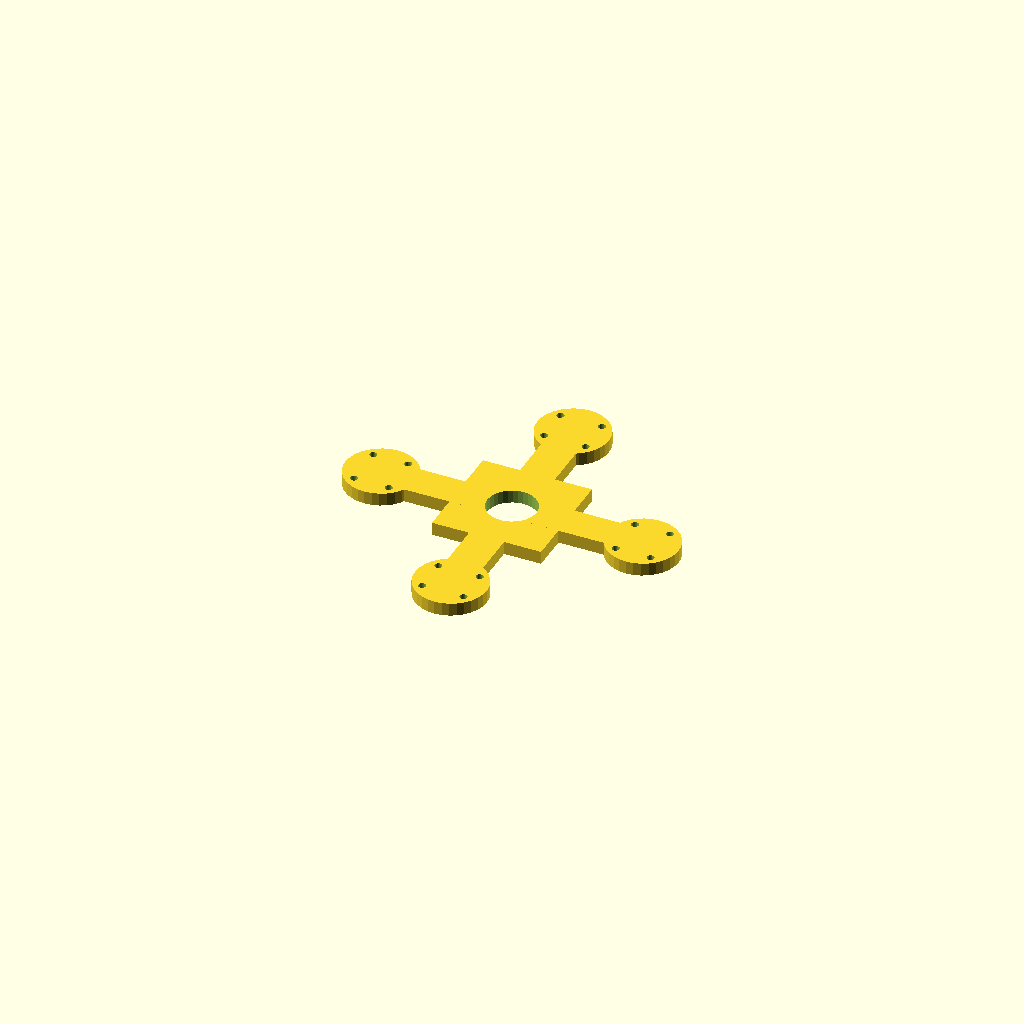
Cell 1: the model at its default parameters.
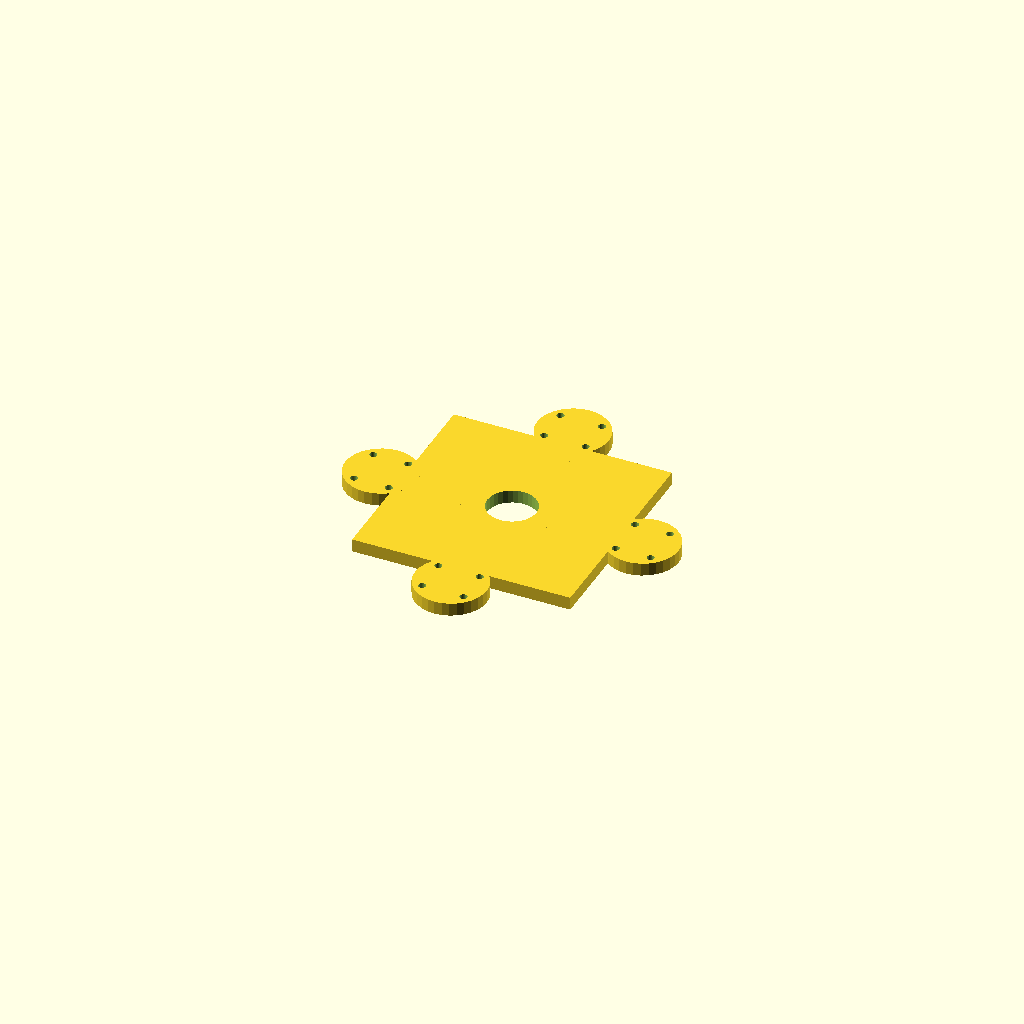
Cell 2: the same model with hub = 100.
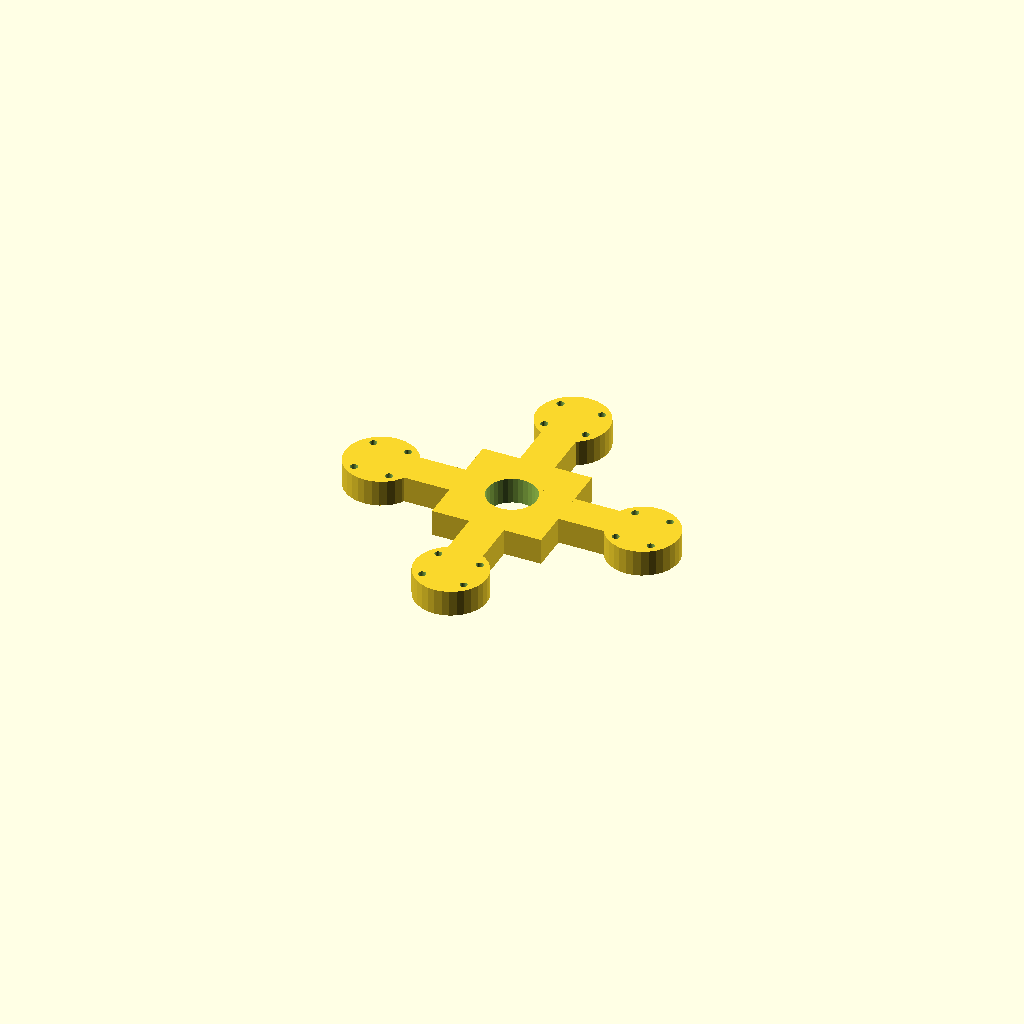
Cell 3: the same model with plate_t = 12.
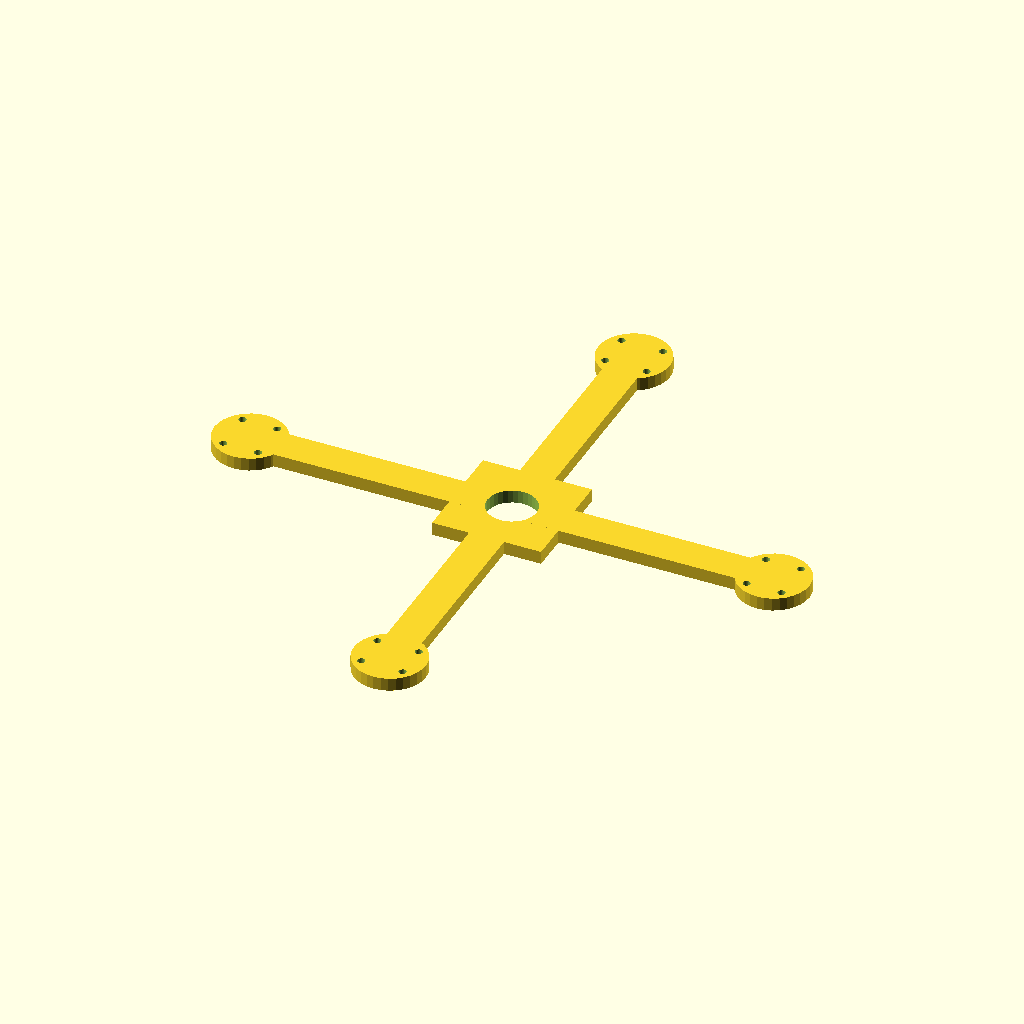
Cell 4 — arm_len set to 120, the other parameters unchanged.
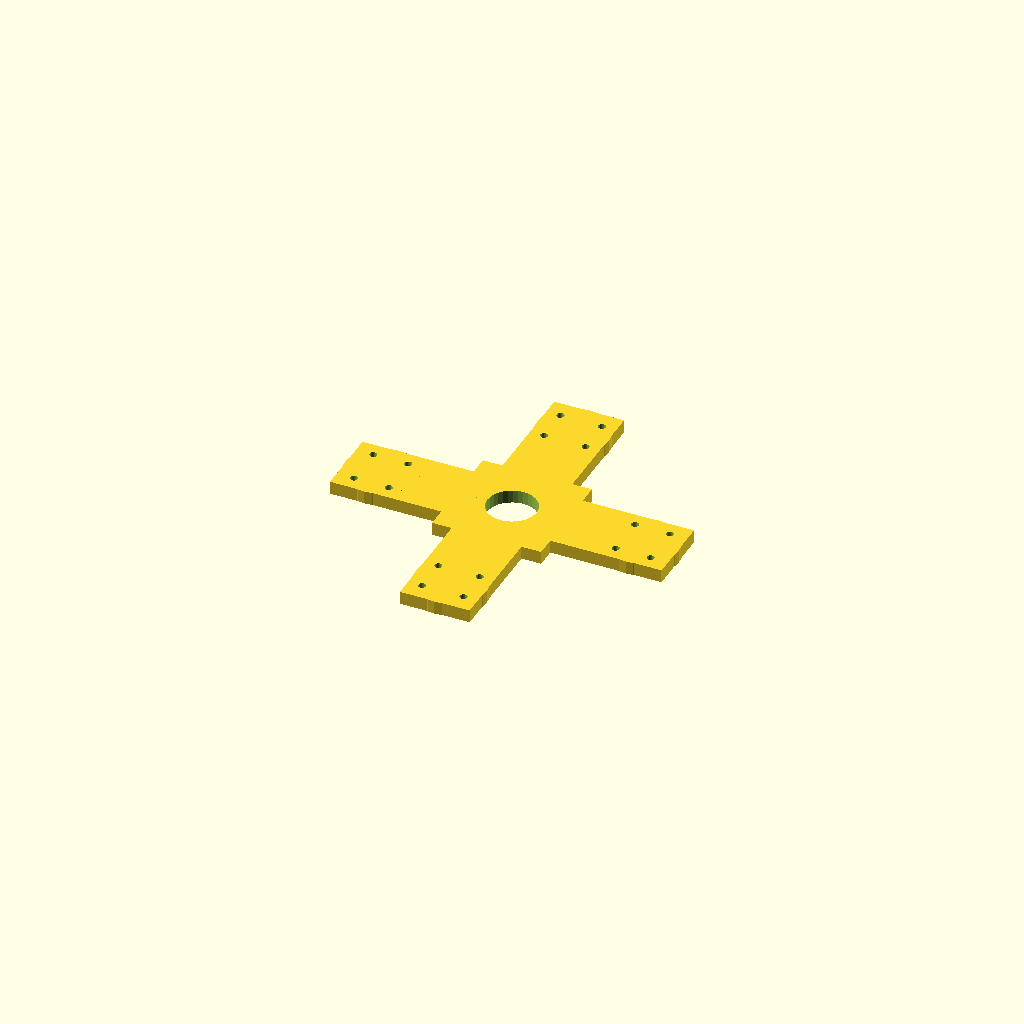
Cell 5: bar_w = 32 (everything else at default).
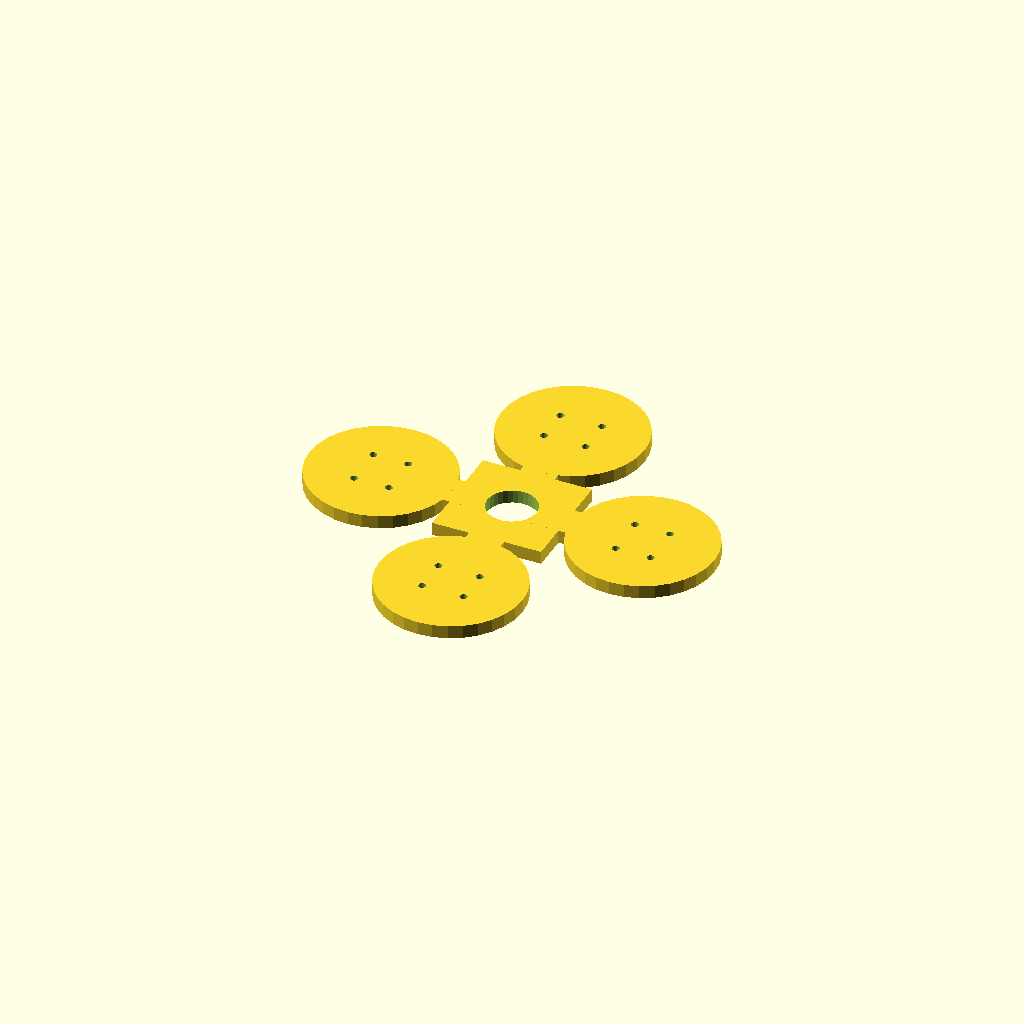
Cell 6: the same model with pad_d = 65.68.
All cells are drawn from one camera (rotation 55°, 0°, 25°, orthographic, colour scheme Cornfield), so only the parameter changes between them.
The OpenSCAD source (optional_data/data/gen2/quadframes/part_0077.scad):
$fn = 32;

// ----------------------------------------------------------------------
// Quadcopter frame: 152.84 mm across the motor pads, arms 60 mm
// ----------------------------------------------------------------------

// --- parameters (mm) ---
hub = 50;                 // central plate size
plate_t = 6;              // plate thickness
arm_len = 60;             // hub centre to motor pad centre
bar_w = 16;               // arm width
pad_d = 32.84;            // motor pad diameter
hole_x = 16;              // motor bolt spacing, X
hole_y = 19;              // motor bolt spacing, Y
hole_d = 3.4;             // motor bolt clearance
centre_d = 22.5;          // central cut-out for the stack

module arm_bar() {
  /* flat bar: hull of a stub inside the hub and a box at the pad */
  hull() {
    translate([hub / 4, 0, plate_t / 2]) cube([bar_w, bar_w, plate_t], center = true);
    translate([arm_len, 0, plate_t / 2]) cube([bar_w, bar_w, plate_t], center = true);
  }
}

module pad() {
  translate([arm_len, 0, 0]) cylinder(h = plate_t, d = pad_d);
}

module frame() {
  translate([-hub / 2, -hub / 2, 0]) cube([hub, hub, plate_t]);
  rotate([0, 0, 0]) arm_bar();
  rotate([0, 0, 0]) pad();
  rotate([0, 0, 90]) arm_bar();
  rotate([0, 0, 90]) pad();
  rotate([0, 0, 180]) arm_bar();
  rotate([0, 0, 180]) pad();
  rotate([0, 0, 270]) arm_bar();
  rotate([0, 0, 270]) pad();
}

difference() {
  frame();
  for (a = [0 : 3]) rotate([0, 0, a * 90 + 0])
    for (sx = [-1, 1]) for (sy = [-1, 1])
      translate([arm_len + sx * hole_x / 2, sy * hole_y / 2, -1]) cylinder(h = plate_t + 2, d = hole_d);
  translate([0, 0, -1]) cylinder(h = plate_t + 2, d = centre_d);
}
Customizer parameters (derived from the source; name, type, default, range or options):
hub: number, default 50
plate_t: number, default 6
arm_len: number, default 60
bar_w: number, default 16
pad_d: number, default 32.84
hole_x: number, default 16
hole_y: number, default 19
hole_d: number, default 3.4
centre_d: number, default 22.5
